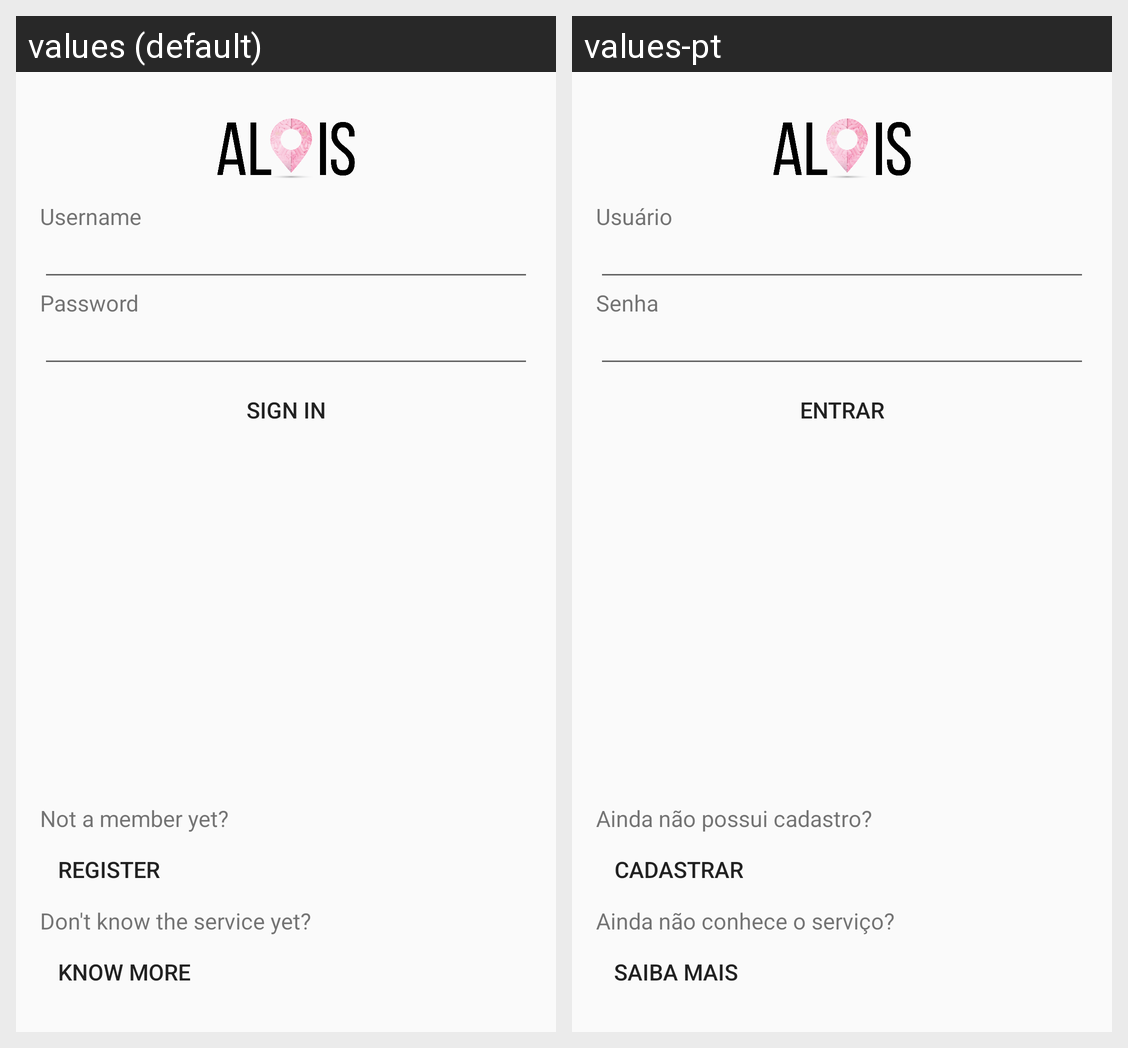

Locale-by-locale string values for the Android screen shown in this grid:
Android screen res/layout/fragment_login.xml rendered under 2 locales, left to right: values (default), values-pt. Device: Nexus 5 (rendered at 1080×1920; each locale shown at half size, 540×960, under a caption strip naming it); theme AppTheme.
Strings drawn on this screen, with the default value and each locale's value (text and hints the layout hard-codes, and strings that could not be matched under every locale, appear in the picture but are not listed):

username
  values: Username
  values-pt: Usuário

password
  values: Password
  values-pt: Senha

sign_in
  values: Sign In
  values-pt: Entrar

not_member_yet
  values: Not a member yet?
  values-pt: Ainda não possui cadastro?

register
  values: Register
  values-pt: Cadastrar

dont_know_service_yet
  values: Don't know the service yet?
  values-pt: Ainda não conhece o serviço?

know_more
  values: Know more
  values-pt: Saiba mais
